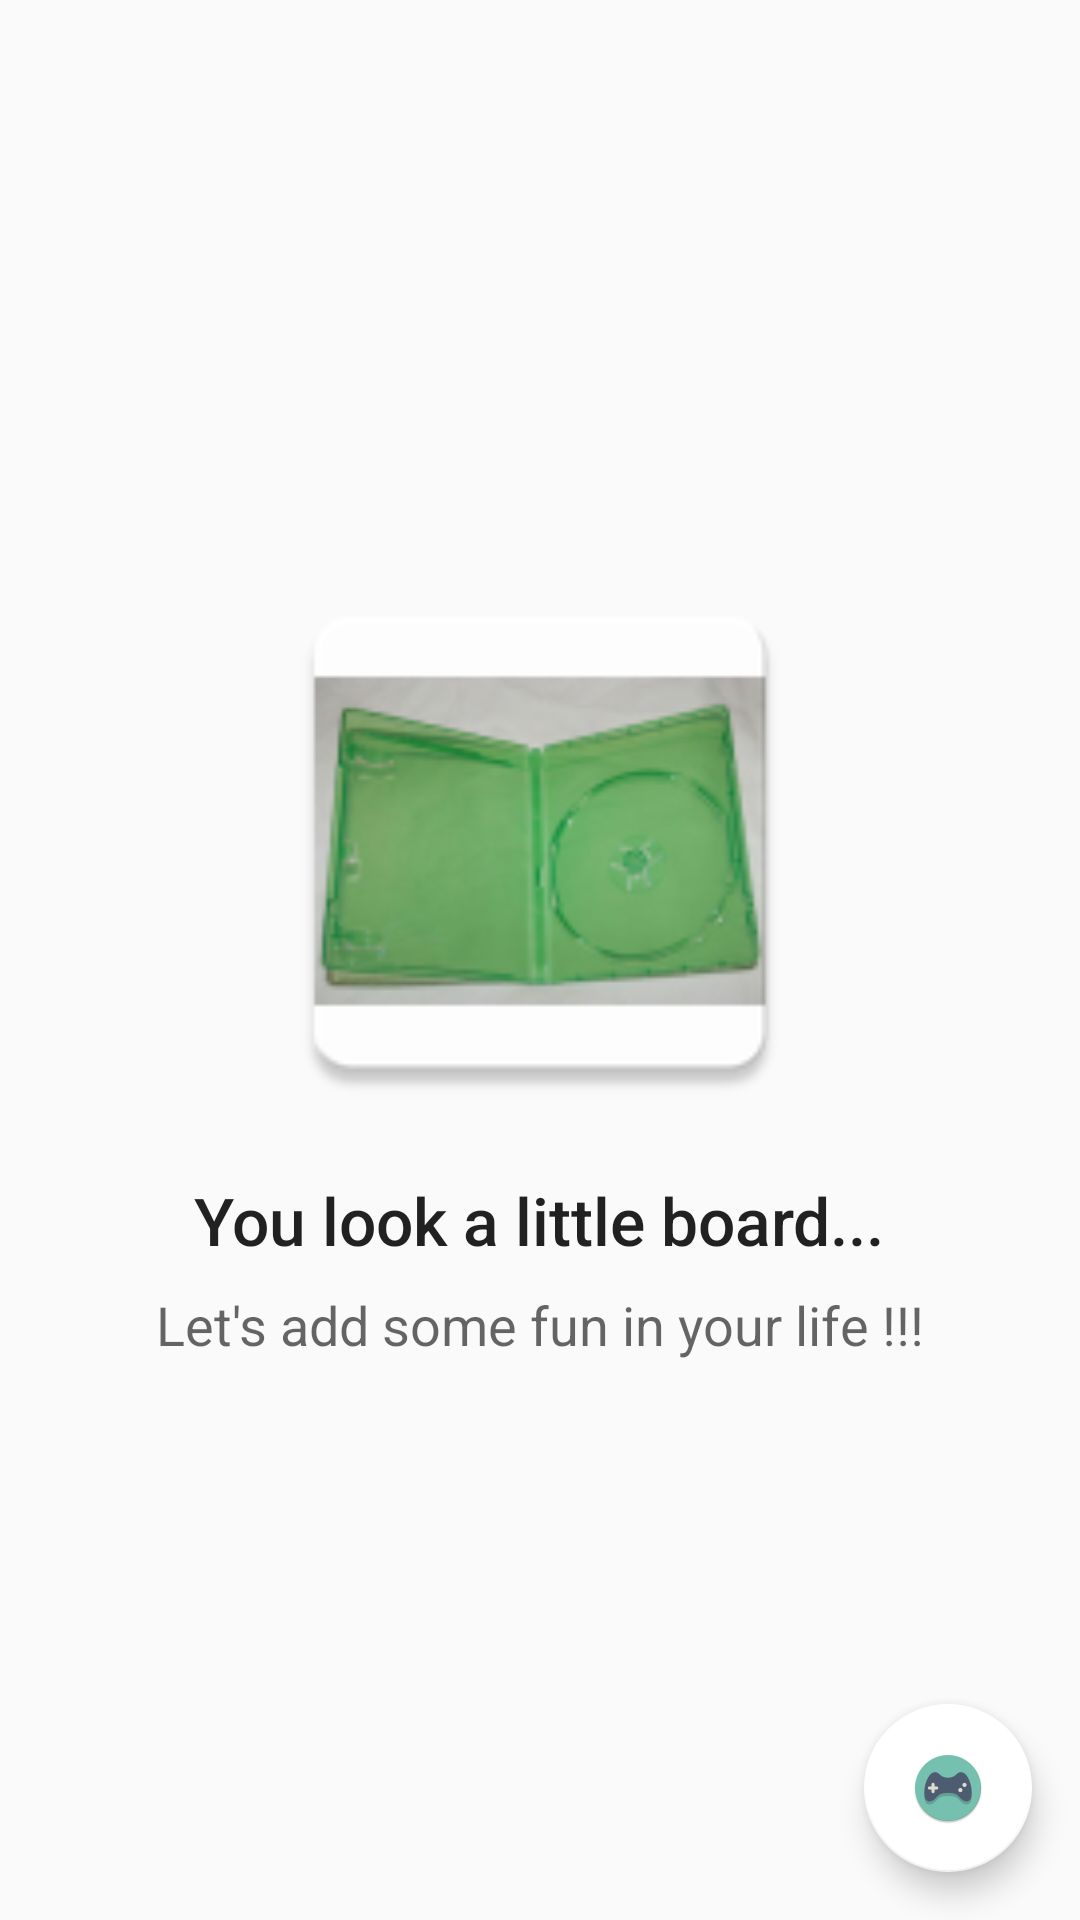

The Android layout XML behind this screen, and the referenced resources:
<!-- AndroidManifest.xml: application theme EditorTheme -->
<!-- res/layout/activity_main.xml -->
<?xml version="1.0" encoding="utf-8"?>
<RelativeLayout xmlns:android="http://schemas.android.com/apk/res/android"
    android:layout_width="match_parent"
    android:layout_height="match_parent">
    

    <ListView
        android:id="@+id/list"
        android:layout_width="match_parent"
        android:layout_height="match_parent"
        android:divider="#000000"
        android:listSelector="@android:color/holo_orange_light" />

    
    <RelativeLayout
        android:id="@+id/empty_view"
        android:layout_width="wrap_content"
        android:layout_height="wrap_content"
        android:layout_centerInParent="true">

        <ImageView
            android:id="@+id/empty_game_image"
            android:layout_width="190dp"
            android:layout_height="190dp"
            android:layout_centerHorizontal="true"
            android:scaleType="fitXY"
            android:src="@mipmap/ic_empty_game_case" />

        <TextView
            android:id="@+id/empty_title_text"
            android:layout_width="wrap_content"
            android:layout_height="wrap_content"
            android:layout_below="@+id/empty_game_image"
            android:layout_centerHorizontal="true"
            android:fontFamily="sans-serif-medium"
            android:paddingTop="16dp"
            android:text="@string/empty_view_title_text"
            android:textAppearance="?android:textAppearanceLarge" />

        <TextView
            android:id="@+id/empty_subtitle_text"
            android:layout_width="wrap_content"
            android:layout_height="wrap_content"
            android:layout_below="@+id/empty_title_text"
            android:layout_centerHorizontal="true"
            android:fontFamily="sans-serif"
            android:paddingTop="8dp"
            android:text="@string/empty_view_subtitle_text"
            android:textAppearance="?android:textAppearanceMedium" />

    </RelativeLayout>

    
    <android.support.design.widget.FloatingActionButton
        android:id="@+id/fab"
        android:layout_width="wrap_content"
        android:layout_height="wrap_content"
        android:layout_alignParentBottom="true"
        android:layout_alignParentRight="true"
        android:layout_margin="@dimen/fab_margin"
        android:src="@mipmap/ic_game_controller" />

</RelativeLayout>
<!-- resources referenced by this layout -->
<resources>
  <dimen name="fab_margin">16dp</dimen>
  <!-- mipmap ic_empty_game_case: png bitmap (drawable-hdpi, 22944 bytes) -->
  <!-- mipmap ic_game_controller: png bitmap (drawable-hdpi, 11541 bytes) -->
  <string name="empty_view_subtitle_text">Let\'s add some fun in your life !!! </string>
  <string name="empty_view_title_text">You look a little board...</string>
  <style name="EditorTheme" parent="Theme.AppCompat.Light.DarkActionBar">
          <item name="colorPrimary">#91D2F7</item>
          <item name="colorPrimaryDark">#0A51FE</item>
          <item name="colorAccent">#FFFFFF</item>
  
      </style>
</resources>
